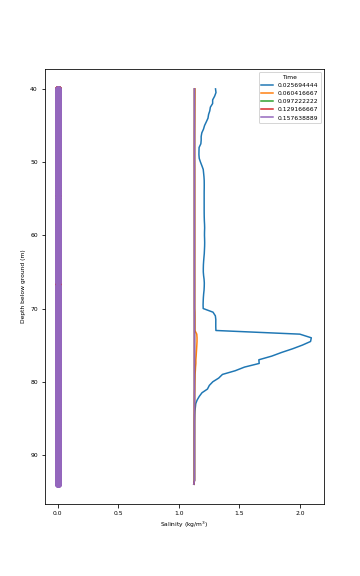

Data behind this chart, as committed beside it:
Depth [L], t = 0.025694444, t = 0.060416667, t = 0.097222222, t = 0.129166667, t = 0.157638889
40.0, 1.303, 1.133, 1.129, 1.129, 1.129
40.5, 1.307, 1.133, 1.129, 1.129, 1.129
41.0, 1.295, 1.133, 1.129, 1.129, 1.129
41.5, 1.279, 1.132, 1.129, 1.129, 1.129
42.0, 1.279, 1.132, 1.129, 1.129, 1.129
42.5, 1.26, 1.132, 1.129, 1.129, 1.129
43.0, 1.256, 1.132, 1.129, 1.129, 1.129
43.5, 1.246, 1.132, 1.129, 1.129, 1.129
44.0, 1.241, 1.131, 1.129, 1.129, 1.129
44.5, 1.227, 1.131, 1.129, 1.129, 1.129
45.0, 1.213, 1.131, 1.129, 1.129, 1.129
45.5, 1.204, 1.131, 1.129, 1.129, 1.129
46.0, 1.19, 1.13, 1.129, 1.129, 1.129
46.5, 1.184, 1.13, 1.129, 1.129, 1.129
47.0, 1.185, 1.13, 1.129, 1.129, 1.129
47.5, 1.182, 1.13, 1.129, 1.129, 1.129
48.0, 1.167, 1.13, 1.129, 1.129, 1.129
48.5, 1.166, 1.13, 1.129, 1.129, 1.129
49.0, 1.166, 1.13, 1.129, 1.129, 1.129
49.5, 1.169, 1.13, 1.129, 1.129, 1.129
50.0, 1.179, 1.13, 1.129, 1.129, 1.129
50.5, 1.19, 1.13, 1.129, 1.129, 1.129
51.0, 1.201, 1.131, 1.129, 1.129, 1.129
51.5, 1.205, 1.131, 1.129, 1.129, 1.129
52.0, 1.208, 1.131, 1.129, 1.129, 1.129
52.5, 1.209, 1.131, 1.129, 1.129, 1.129
53.0, 1.21, 1.131, 1.129, 1.129, 1.129
53.5, 1.21, 1.131, 1.129, 1.129, 1.129
54.0, 1.209, 1.131, 1.129, 1.129, 1.129
54.5, 1.209, 1.131, 1.129, 1.129, 1.129
55.0, 1.209, 1.131, 1.129, 1.129, 1.129
55.5, 1.209, 1.131, 1.129, 1.129, 1.129
56.0, 1.209, 1.131, 1.129, 1.129, 1.129
56.5, 1.209, 1.131, 1.129, 1.129, 1.129
57.0, 1.209, 1.131, 1.129, 1.129, 1.129
57.5, 1.21, 1.131, 1.129, 1.129, 1.129
58.0, 1.211, 1.131, 1.129, 1.129, 1.129
58.5, 1.212, 1.131, 1.129, 1.129, 1.129
59.0, 1.213, 1.131, 1.129, 1.129, 1.129
59.5, 1.212, 1.131, 1.129, 1.129, 1.129
60.0, 1.212, 1.131, 1.129, 1.129, 1.129
60.5, 1.213, 1.131, 1.129, 1.129, 1.129
61.0, 1.213, 1.131, 1.129, 1.129, 1.129
61.5, 1.213, 1.131, 1.129, 1.129, 1.129
62.0, 1.212, 1.131, 1.129, 1.129, 1.129
62.5, 1.21, 1.131, 1.129, 1.129, 1.129
63.0, 1.207, 1.131, 1.129, 1.129, 1.129
63.5, 1.205, 1.131, 1.129, 1.129, 1.129
64.0, 1.203, 1.131, 1.129, 1.129, 1.129
64.5, 1.202, 1.131, 1.129, 1.129, 1.129
65.0, 1.202, 1.131, 1.129, 1.129, 1.129
65.5, 1.205, 1.131, 1.129, 1.129, 1.129
66.0, 1.208, 1.131, 1.129, 1.129, 1.129
66.5, 1.21, 1.131, 1.129, 1.129, 1.129
67.0, 1.21, 1.131, 1.129, 1.129, 1.129
67.5, 1.208, 1.131, 1.129, 1.129, 1.129
68.0, 1.205, 1.131, 1.129, 1.129, 1.129
68.5, 1.203, 1.131, 1.129, 1.129, 1.129
69.0, 1.201, 1.131, 1.129, 1.129, 1.129
69.5, 1.2, 1.131, 1.129, 1.129, 1.129
... 49 more rows
